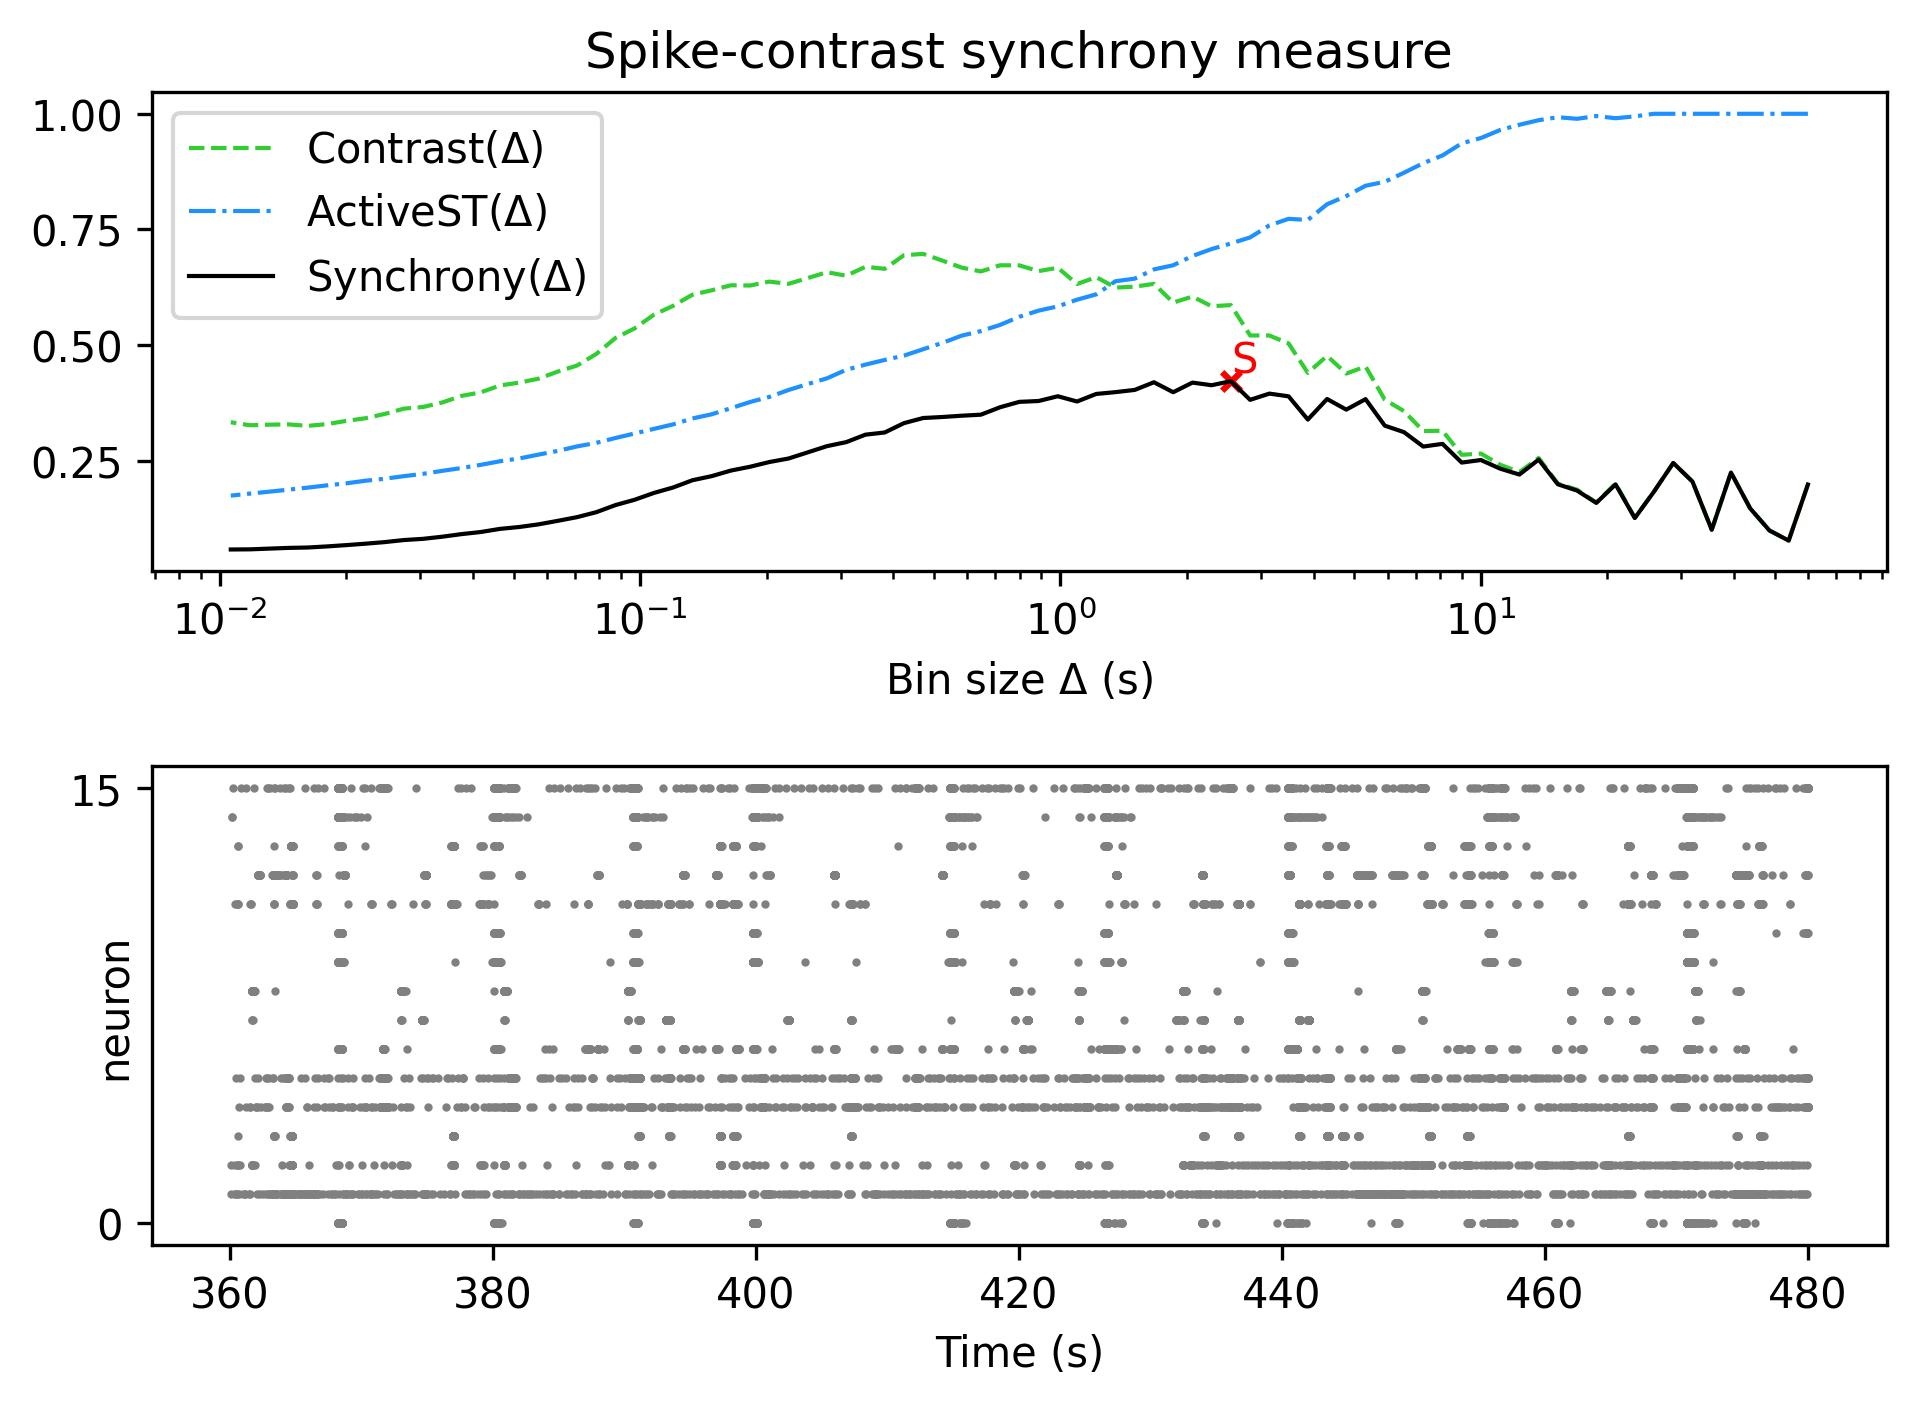

The file beside this chart, header and first rows:
, Spike-contrast (60.0 s), Spike-contrast (54.0 s), Spike-contrast (48.6 s), Spike-contrast (43.74 s), Spike-contrast (39.366 s), Spike-contrast (35.429 s), Spike-contrast (31.886 s), Spike-contrast (28.698 s), Spike-contrast (25.828 s), Spike-contrast (23.245 s), Spike-contrast (20.921 s), Spike-contrast (18.829 s), Spike-contrast (16.946 s), Spike-contrast (15.251 s), Spike-contrast (13.726 s), Spike-contrast (12.353 s), Spike-contrast (11.118 s), Spike-contrast (10.006 s), Spike-contrast (9.006 s), Spike-contrast (8.105 s), Spike-contrast (7.295 s), Spike-contrast (6.565 s), Spike-contrast (5.909 s)
0, 0.1986, 0.07741, 0.09929, 0.1469, 0.2244, 0.1008, 0.2049, 0.2452, 0.1834, 0.1261, 0.1989, 0.1588, 0.1855, 0.1991, 0.2525, 0.2202, 0.2329, 0.2516, 0.246, 0.2865, 0.2807, 0.3118, 0.3258
